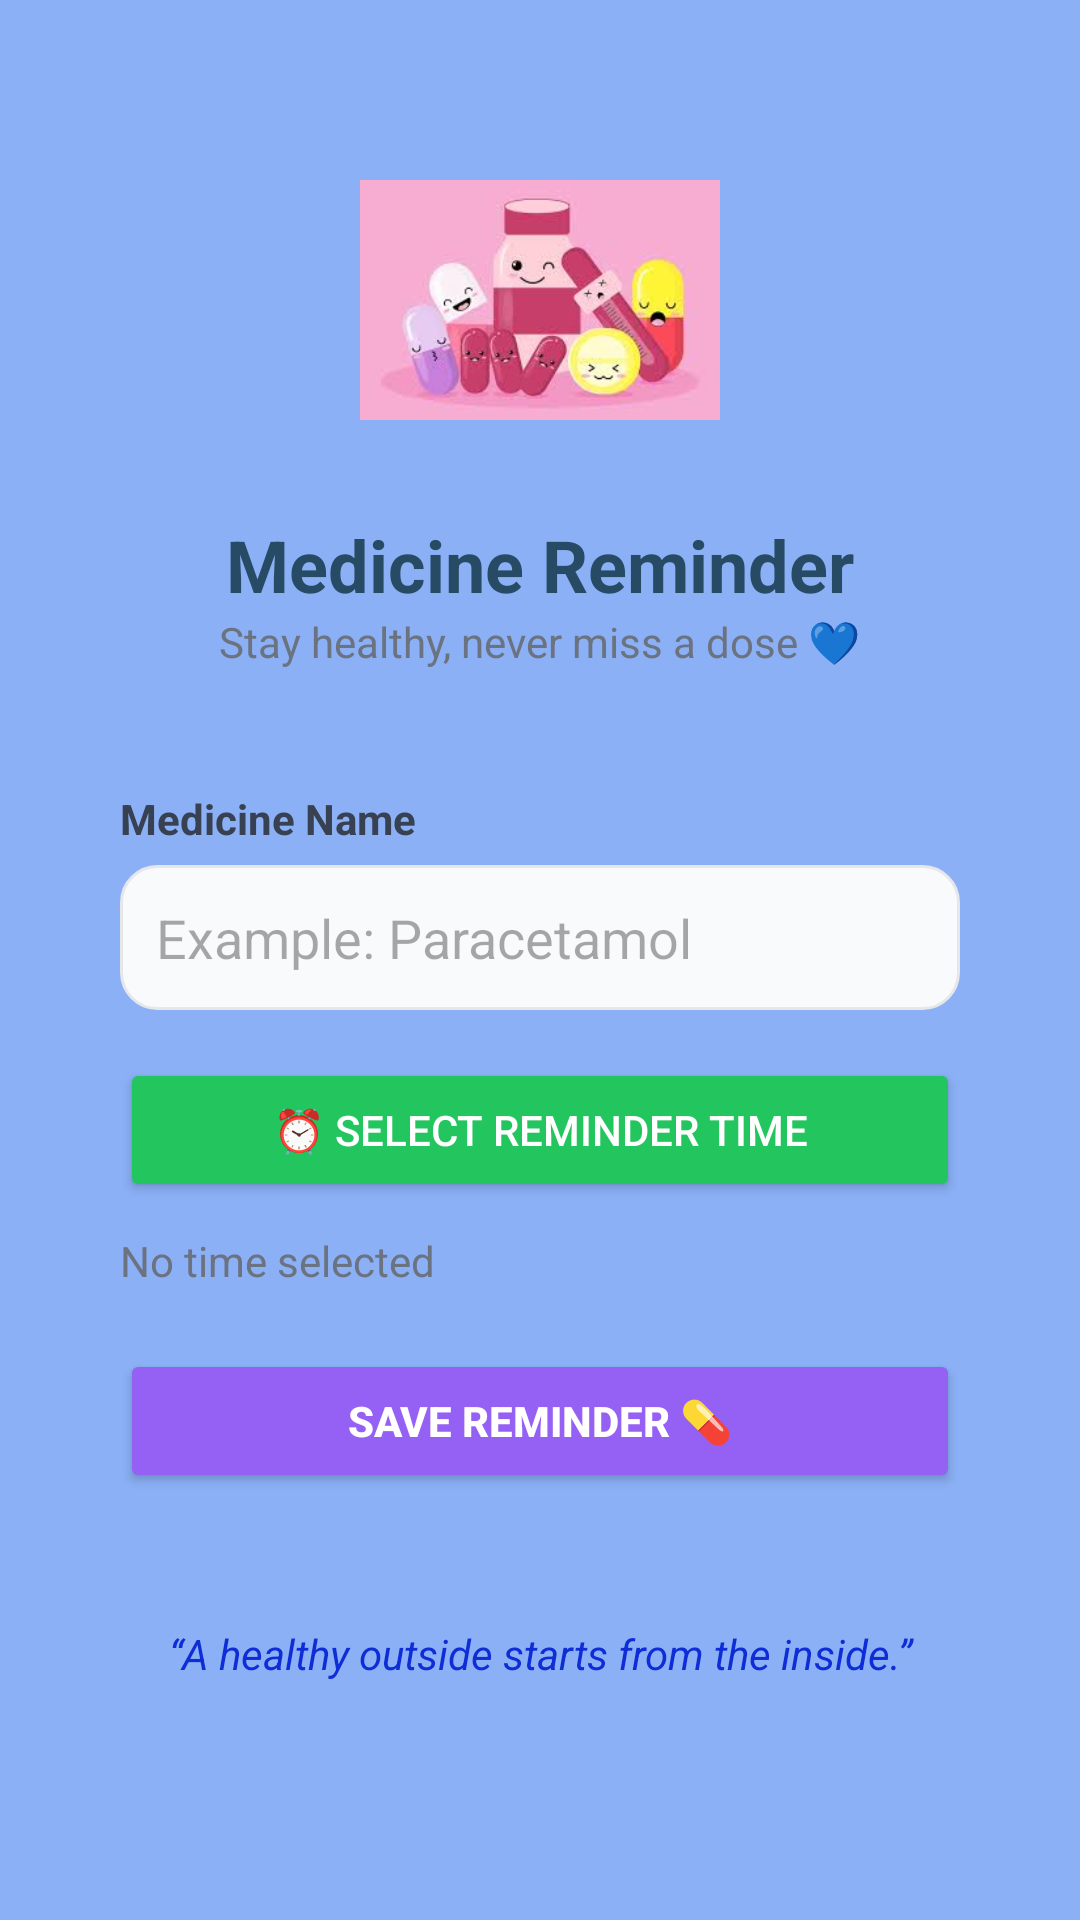

Write the Android layout XML for this screen, with the resource values it uses.
<!-- AndroidManifest.xml: application theme Theme.HealthGenieAI -->
<!-- res/layout/fragment_reminder.xml -->
<?xml version="1.0" encoding="utf-8"?>
<ScrollView xmlns:android="http://schemas.android.com/apk/res/android"
    xmlns:app="http://schemas.android.com/apk/res-auto"
    android:layout_width="match_parent"
    android:layout_height="match_parent"
    android:background="#8BB0F6">

    <LinearLayout
        android:layout_width="match_parent"
        android:layout_height="wrap_content"
        android:orientation="vertical"
        android:padding="20dp">

        
        <ImageView
            android:layout_width="120dp"
            android:layout_height="120dp"
            android:layout_gravity="center"
            android:src="@drawable/img_13"
            android:layout_marginTop="20dp"
            android:contentDescription="medicine"/>

        
        <TextView
            android:layout_width="wrap_content"
            android:layout_height="wrap_content"
            android:text="Medicine Reminder"
            android:textSize="24sp"
            android:textStyle="bold"
            android:textColor="#274B64"
            android:layout_gravity="center"
            android:layout_marginTop="12dp"/>

        
        <TextView
            android:layout_width="wrap_content"
            android:layout_height="wrap_content"
            android:text="Stay healthy, never miss a dose 💙"
            android:textSize="14sp"
            android:textColor="#6B7280"
            android:layout_gravity="center"
            android:layout_marginBottom="20dp"/>

        
        <LinearLayout
            android:layout_width="match_parent"
            android:layout_height="wrap_content"
            android:background="@drawable/card_white1"
            android:orientation="vertical"
            android:padding="20dp"
            android:elevation="6dp">

            
            <TextView
                android:text="Medicine Name"
                android:textStyle="bold"
                android:textColor="#374151"
                android:layout_width="wrap_content"
                android:layout_height="wrap_content"/>

            <EditText
                android:id="@+id/etMedicineName"
                android:hint="Example: Paracetamol"
                android:textColor="@color/black"
                android:background="@drawable/rounded_edittext1"
                android:padding="12dp"
                android:layout_marginTop="6dp"
                android:layout_width="match_parent"
                android:layout_height="wrap_content"/>

            
            <Button
                android:id="@+id/btnPickTime"
                android:layout_width="match_parent"
                android:layout_height="wrap_content"
                android:text="⏰ Select Reminder Time"
                android:textColor="#FFFFFF"
                android:backgroundTint="#22C55E"
                android:layout_marginTop="16dp"
                android:padding="12dp"/>

            
            <TextView
                android:id="@+id/tvSelectedTime"
                android:text="No time selected"
                android:textColor="#6B7280"
                android:textSize="14sp"
                android:layout_marginTop="10dp"
                android:layout_width="wrap_content"
                android:layout_height="wrap_content"/>

            
            <Button
                android:id="@+id/btnSaveReminder"
                android:layout_width="match_parent"
                android:layout_height="wrap_content"
                android:text="Save Reminder 💊"
                android:textStyle="bold"
                android:textColor="#FFFFFF"
                android:backgroundTint="#9560F4"
                android:layout_marginTop="20dp"
                android:padding="14dp"/>

        </LinearLayout>

        
        <TextView
            android:layout_width="match_parent"
            android:layout_height="wrap_content"
            android:text="“A healthy outside starts from the inside.”"
            android:textStyle="italic"
            android:textColor="#0E2DD7"
            android:gravity="center"
            android:layout_marginTop="24dp"/>

    </LinearLayout>

</ScrollView>
<!-- resources referenced by this layout -->
<resources>
  <!-- drawable img_13: png bitmap (drawable, 61503 bytes) -->
  <!-- drawable rounded_edittext1 (drawable) -->
  <shape xmlns:android="http://schemas.android.com/apk/res/android">
      <solid android:color="#F9FAFB"/>
      <corners android:radius="12dp"/>
      <stroke
          android:width="1dp"
          android:color="#E5E7EB"/>
  </shape>
  <style name="Theme.HealthGenieAI" parent="Base.Theme.HealthGenieAI" />
  <style name="Base.Theme.HealthGenieAI" parent="Theme.Material3.DayNight.NoActionBar">
          
          
      </style>
  <!-- not gathered from this repository: default colours our renderer supplied (Android Studio template values) -->
  <color name="black">#FF000000</color>
</resources>
